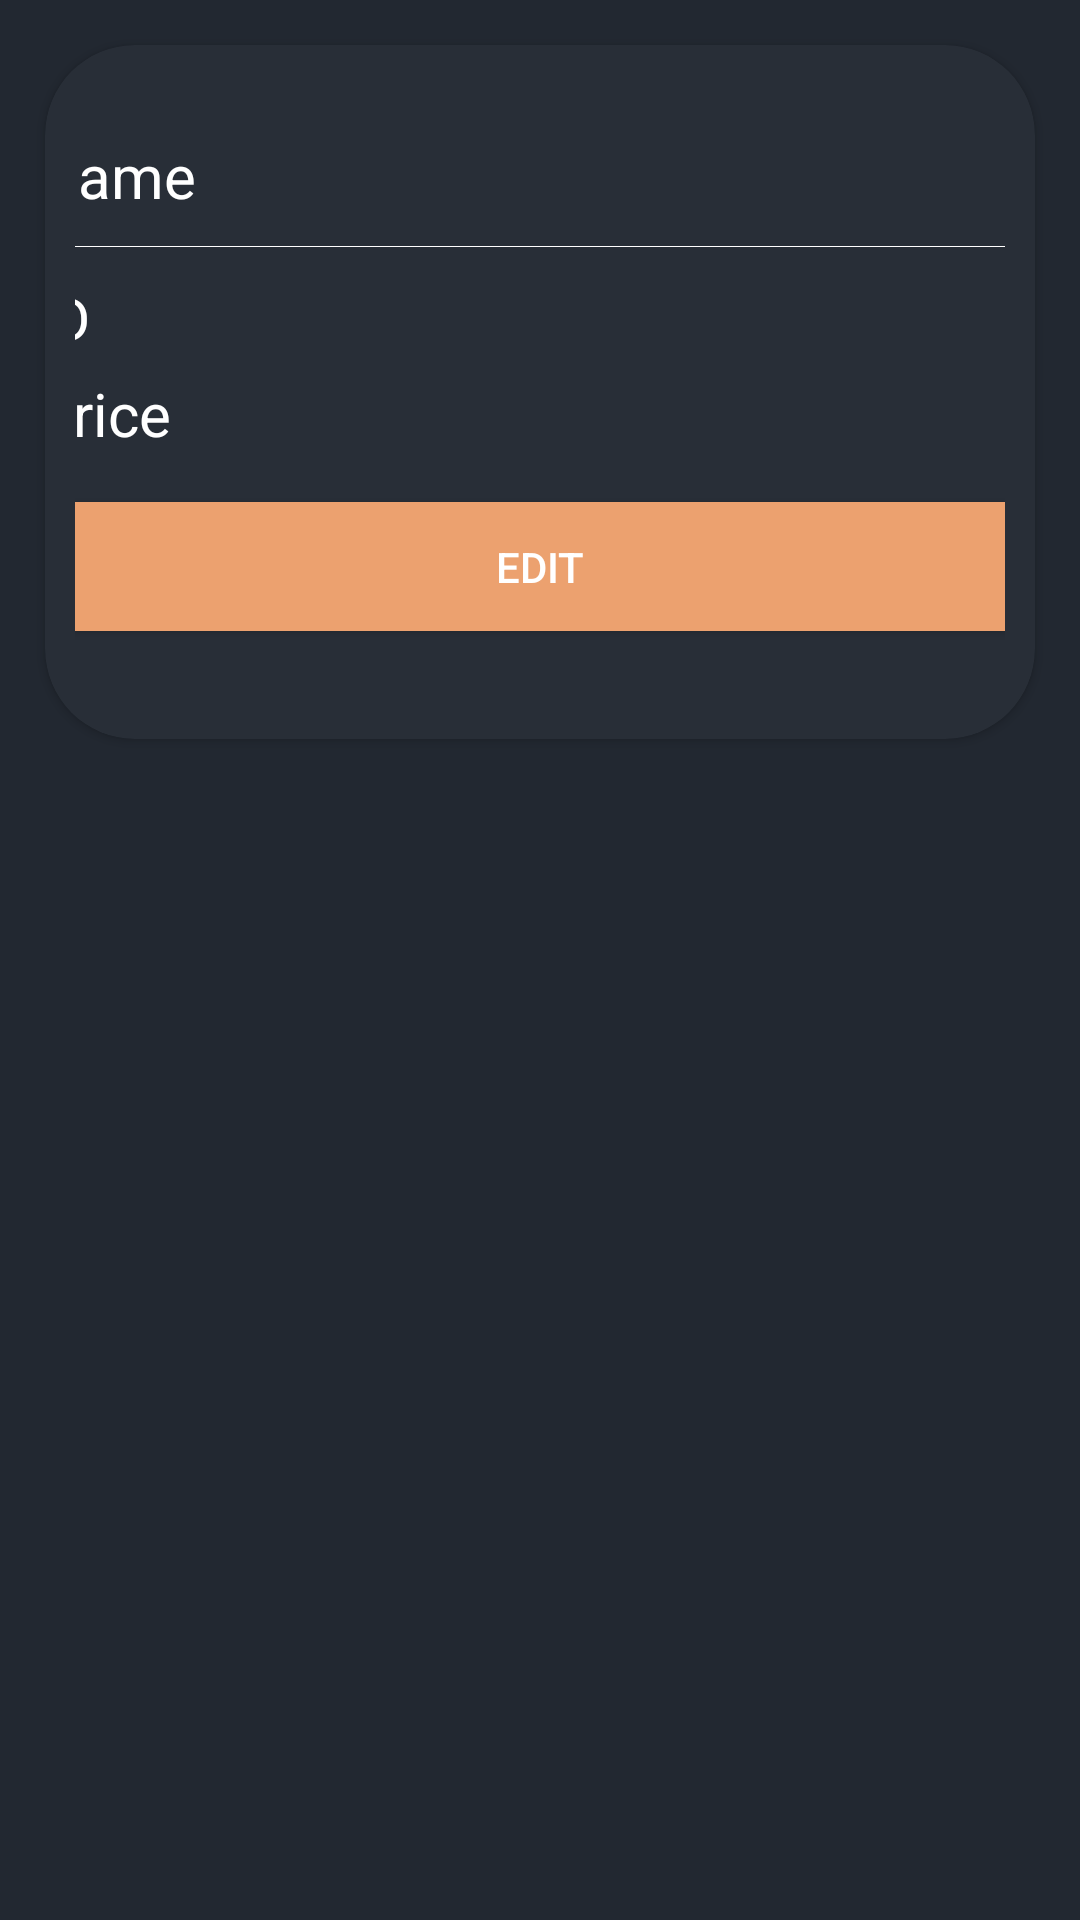

Here is an Android app screen rendered from its layout file. Give the layout XML and the strings, colors and styles it references.
<!-- AndroidManifest.xml: application theme Theme.TrafficViolationNoActionBar -->
<!-- res/layout/activity_single_category_item.xml -->
<?xml version="1.0" encoding="utf-8"?>
<LinearLayout xmlns:android="http://schemas.android.com/apk/res/android"
    xmlns:app="http://schemas.android.com/apk/res-auto"
    xmlns:tools="http://schemas.android.com/tools"
    android:orientation="vertical"
    android:layout_width="match_parent"
    android:layout_height="wrap_content"
    android:background="#222831"
    >

    <androidx.cardview.widget.CardView
        android:layout_width="match_parent"
        android:layout_height="wrap_content"
        android:layout_margin="15dp"
        app:cardBackgroundColor="#282E37"
        app:cardCornerRadius="30dp"
        >

        <LinearLayout
            android:id="@+id/linear"
            android:layout_width="match_parent"
            android:layout_height="match_parent"
            android:orientation="horizontal"
            android:layout_margin="10dp"
            android:gravity="center"
            >

            <LinearLayout
                android:layout_width="337dp"
                android:layout_height="wrap_content"
                android:layout_margin="20dp"
                android:orientation="vertical">

                <TextView
                    android:id="@+id/categoryName"
                    android:layout_width="wrap_content"
                    android:layout_height="wrap_content"
                    android:layout_marginBottom="10dp"
                    android:text="Name"
                    android:textColor="@color/white"
                    android:textSize="20sp" />

                <View
                    android:layout_width="match_parent"
                    android:layout_height="1px"
                    android:layout_marginBottom="10dp"
                    android:background="#ffffff" />

                    <TextView
                        android:id="@+id/categoryId"
                        android:layout_width="wrap_content"
                        android:layout_height="wrap_content"
                        android:layout_marginBottom="5dp"
                        android:text="ID"
                        android:textColor="@color/white"
                        android:textSize="20sp"
                        android:layout_marginEnd="20dp"/>

                    <TextView
                        android:id="@+id/categoryPrice"
                        android:layout_width="wrap_content"
                        android:layout_height="wrap_content"
                        android:layout_marginBottom="10dp"
                        android:text="Price"
                        android:textColor="@color/white"
                        android:textSize="20sp"
                        android:layout_marginEnd="20dp"/>
                <Button
                    android:id="@+id/edit"
                    android:layout_width="match_parent"
                    android:layout_height="match_parent"
                    android:height="55dp"
                    android:backgroundTint="#ECA16F"
                    android:text="Edit"
                    android:onClick="clickEditButton"
                    />

            </LinearLayout>

        </LinearLayout>

    </androidx.cardview.widget.CardView>

</LinearLayout>
<!-- resources referenced by this layout -->
<resources>
  <color name="white">#FFFFFFFF</color>
  <style name="Theme.TrafficViolationNoActionBar" parent="Theme.AppCompat.NoActionBar">
          
          <item name="colorPrimary">@color/purple_500</item>
          <item name="colorPrimaryVariant">@color/purple_700</item>
          <item name="colorOnPrimary">@color/white</item>
          
          <item name="colorSecondary">@color/teal_200</item>
          <item name="colorSecondaryVariant">@color/teal_700</item>
          
          <item name="android:statusBarColor" tools:targetApi="l">?attr/colorPrimaryVariant</item>
          
      </style>
  <color name="purple_500">#222831</color>
  <color name="purple_700">#222831</color>
  <color name="teal_200">#FF03DAC5</color>
  <color name="teal_700">#FF018786</color>
</resources>
